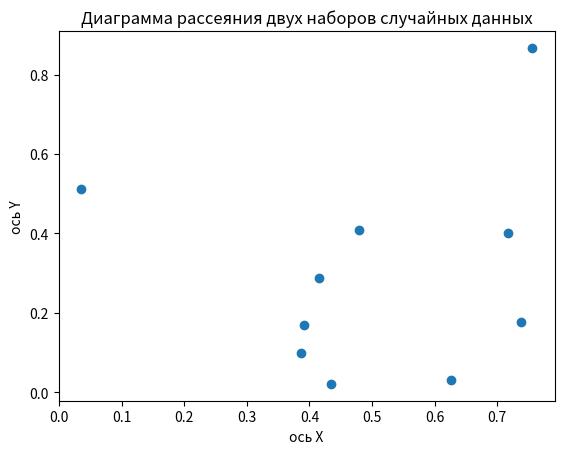

Recreate this plot in Python.
# Построй диаграмму рассеяния для двух наборов случайных данных, сгенерированных с помощью функции `numpy.random.rand`.

import matplotlib.pyplot as plt
import numpy as np

random_array_1 = np.random.rand(10)  # массив из 10 случайных чисел
random_array_2 = np.random.rand(10)
print(random_array_1)
print(random_array_2)

plt.scatter(random_array_1, random_array_2)

plt.xlabel("ось Х")
plt.ylabel("ось Y")
plt.title("Диаграмма рассеяния двух наборов случайных данных")

plt.show()


